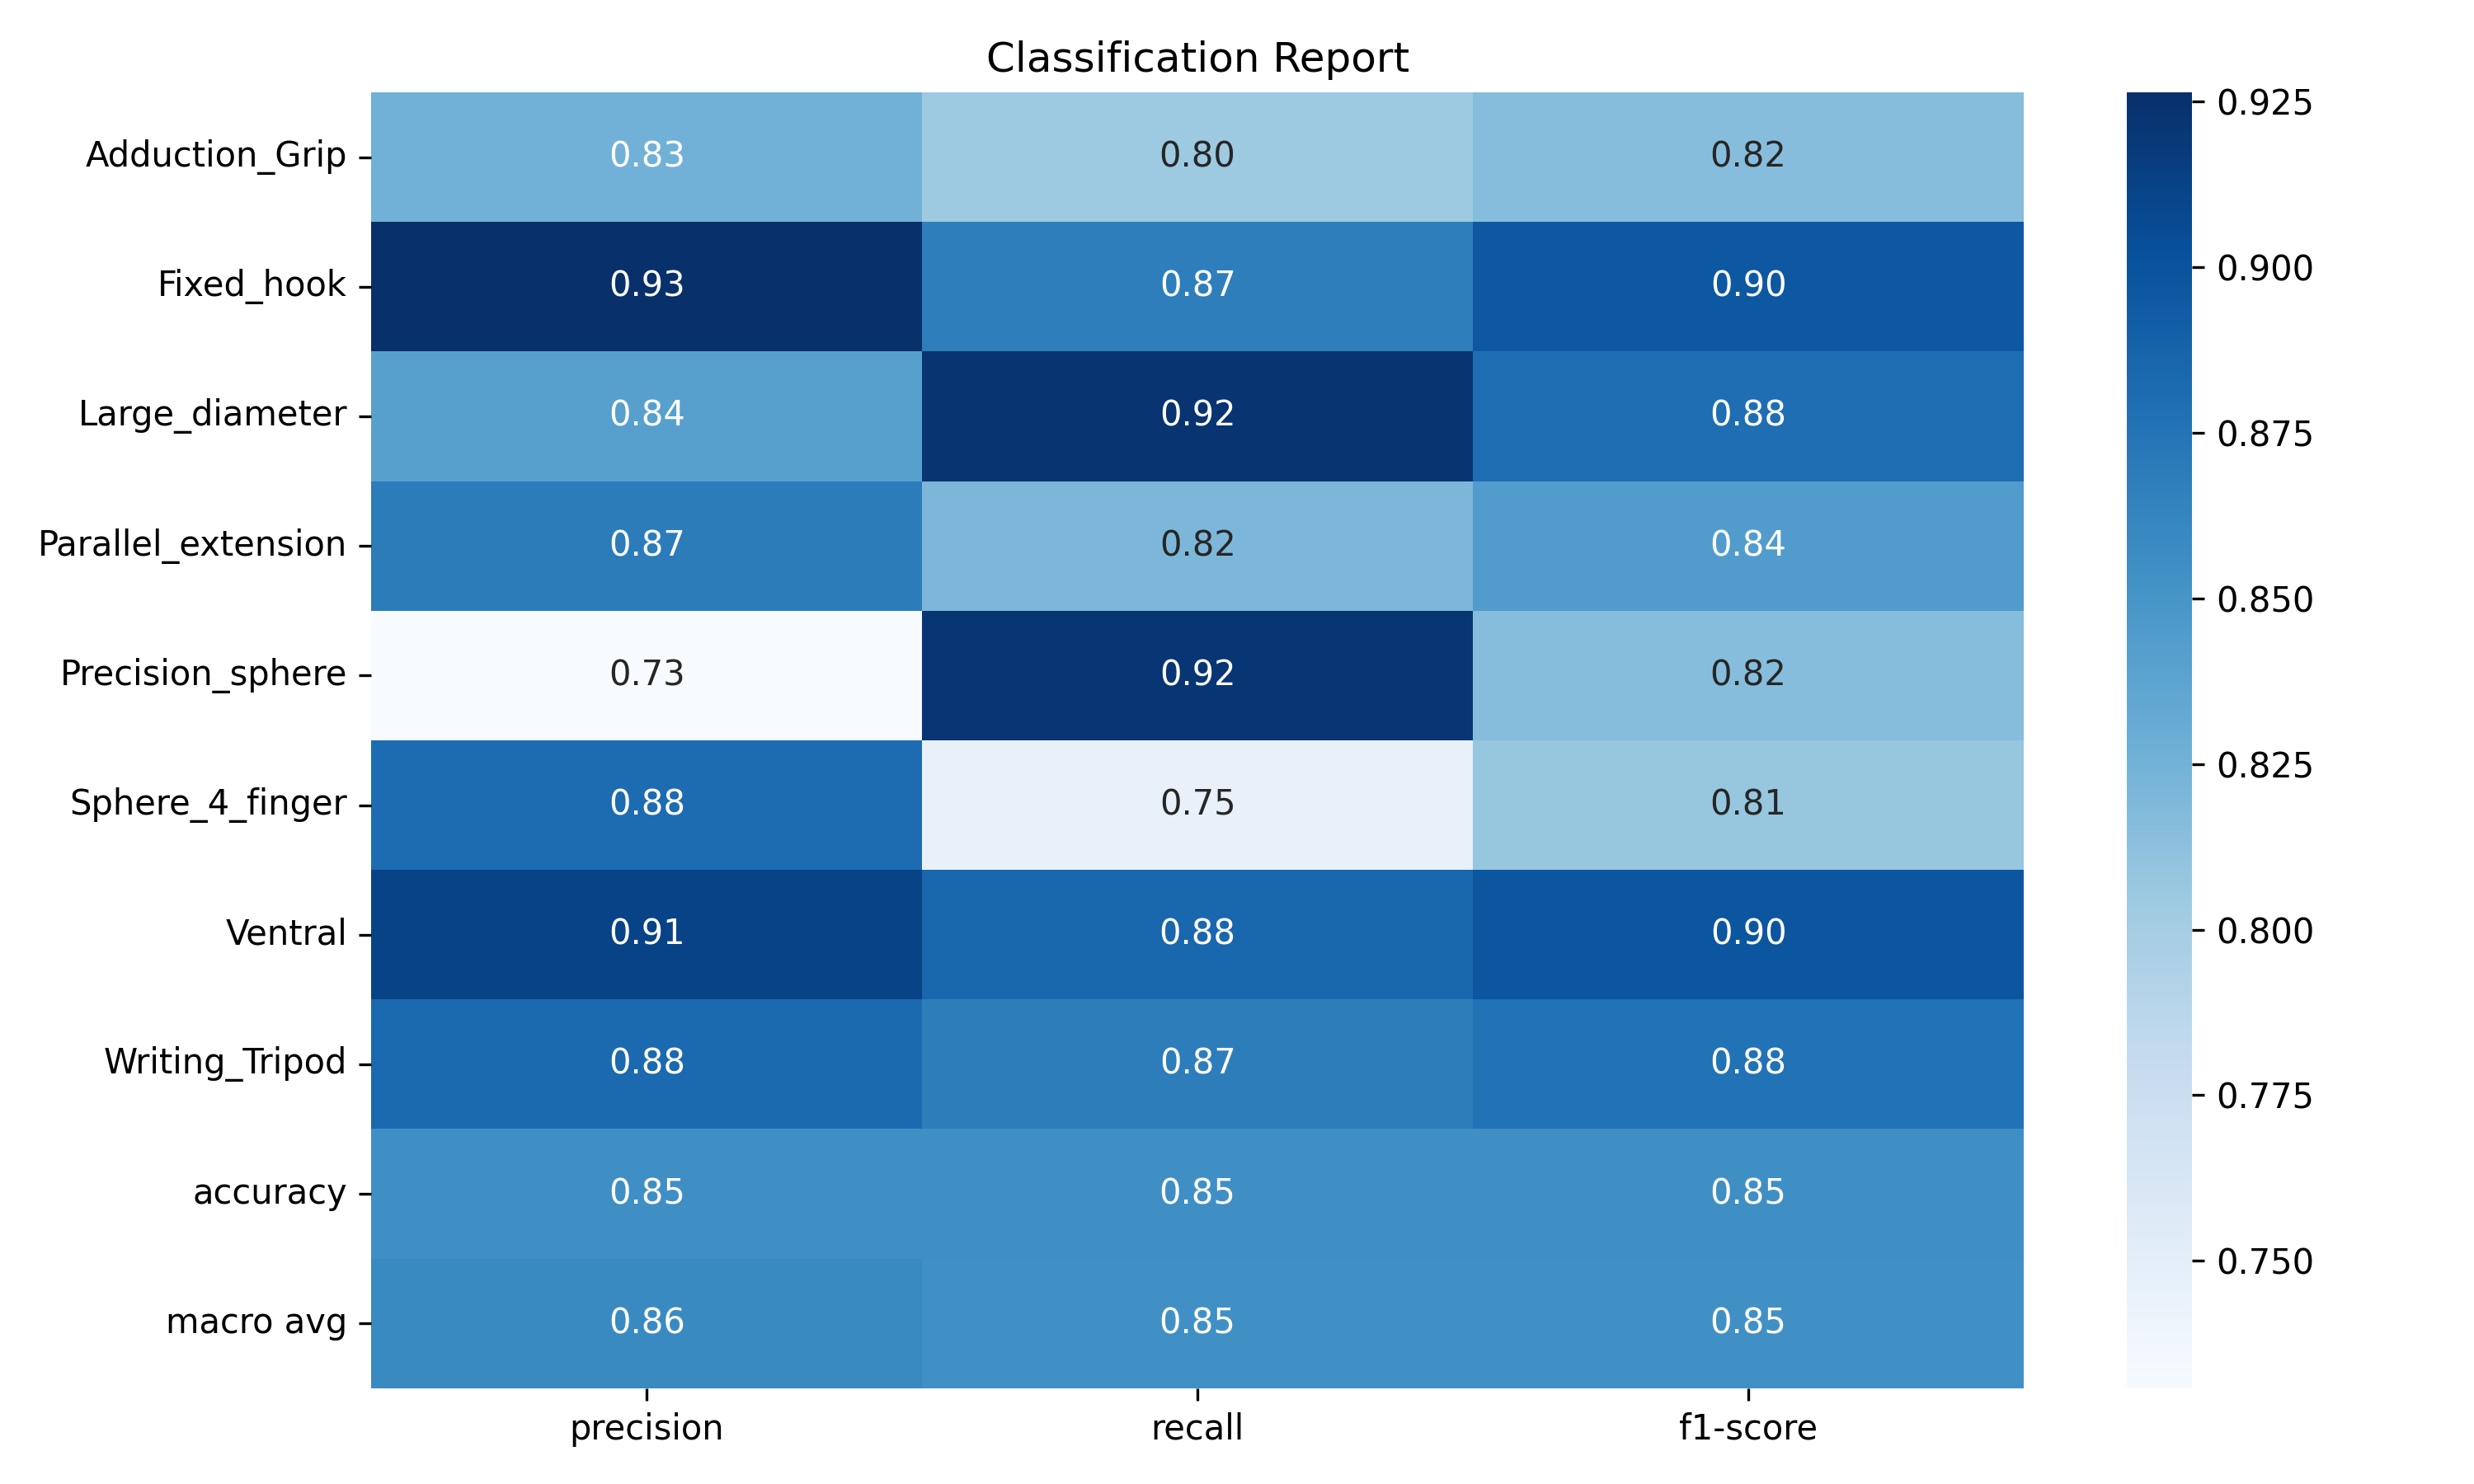

Source data for this figure (header and first rows):
, precision, recall, f1-score, support
Adduction_Grip, 0.8261, 0.8042, 0.815, 189.0
Fixed_hook, 0.9264, 0.8678, 0.8961, 174.0
Large_diameter, 0.8404, 0.9227, 0.8796, 194.0
Parallel_extension, 0.8696, 0.8205, 0.8443, 195.0
Precision_sphere, 0.7308, 0.9212, 0.815, 165.0
Sphere_4_finger, 0.8811, 0.7456, 0.8077, 169.0
Ventral, 0.9119, 0.8844, 0.898, 199.0
Writing_Tripod, 0.8833, 0.8689, 0.876, 183.0
accuracy, 0.8549, 0.8549, 0.8549, 0.8549
macro avg, 0.8587, 0.8544, 0.854, 1468
weighted avg, 0.86, 0.8549, 0.8551, 1468
